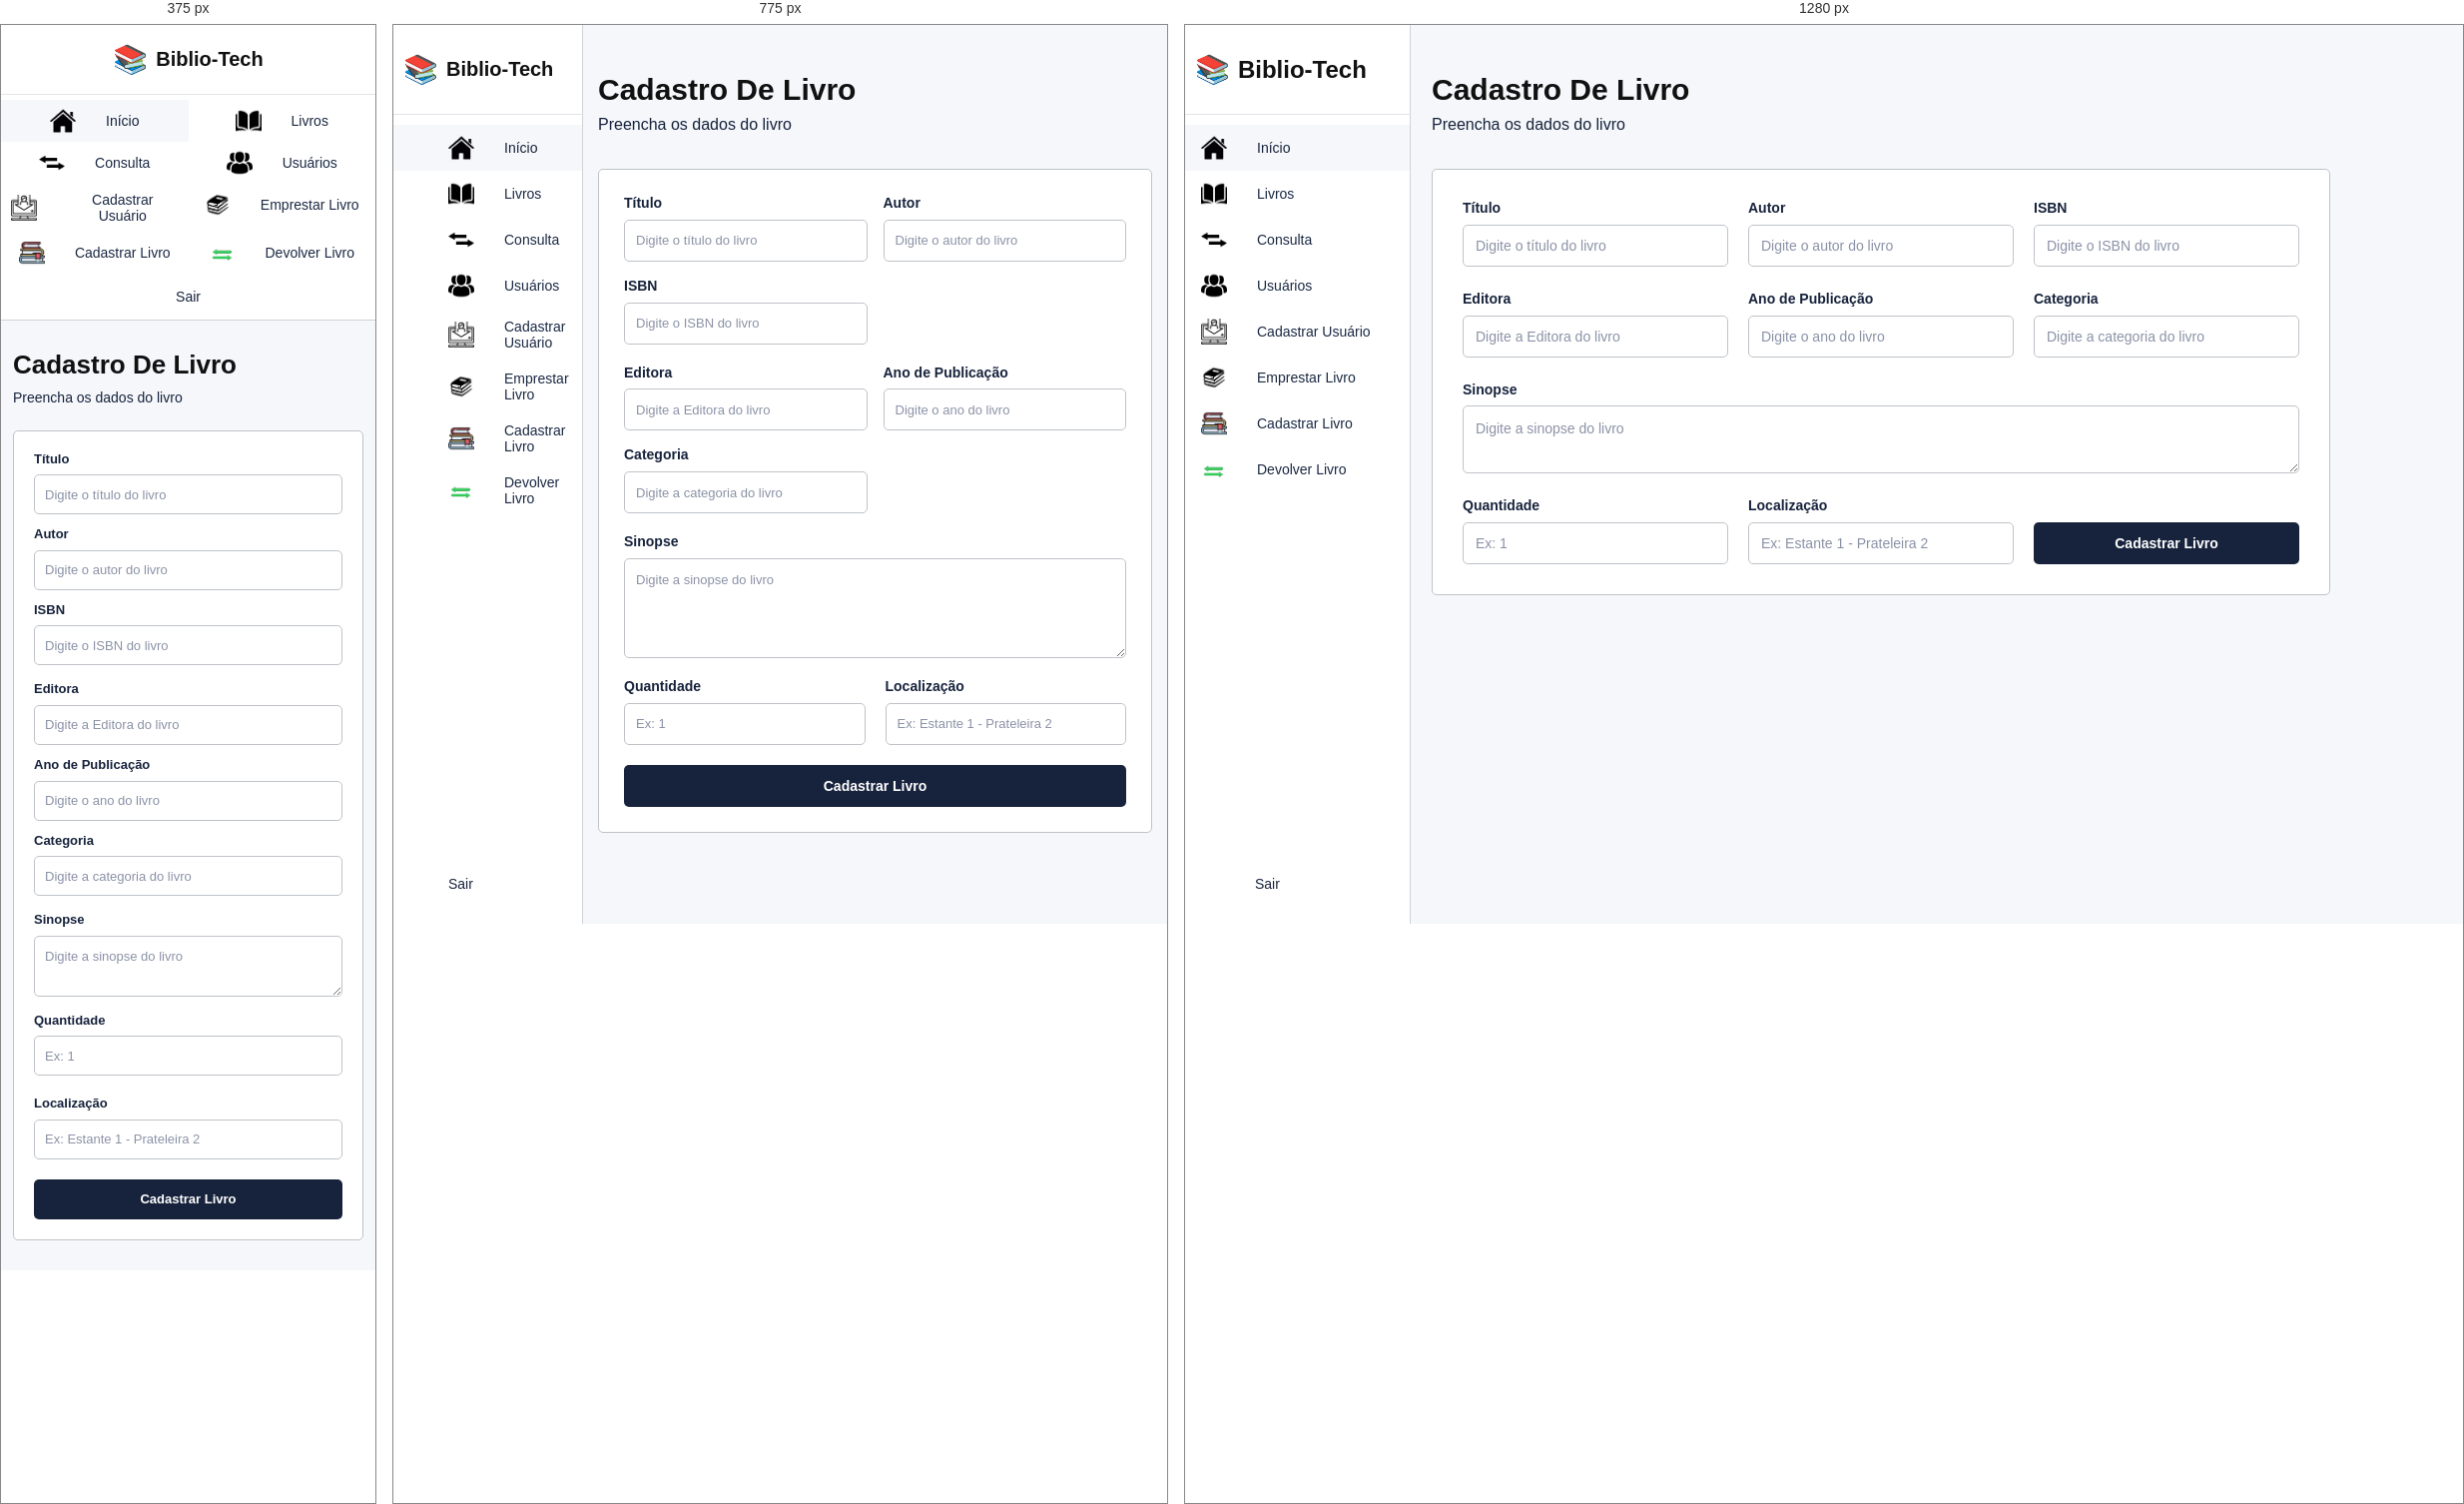
Rendered at 375 px, 775 px and 1280 px, left to right.

<!-- file: cadastro-livros.html -->
<!DOCTYPE html>
<html lang="pt-BR">
<head>
    <meta charset="UTF-8">
    <meta name="viewport" content="width=device-width, initial-scale=1.0">
    <title>Biblio-Tech - Cadastrar Livro</title>
    <link rel="stylesheet" href="../style.css">
</head>
<body>
    <div class="container-principal">
        <!-- Header -->
        <header class="header">
            <div class="header-content">
                <div class="logo">
                    <span class="logo-icon">📚</span>
                    <h1>Biblio-Tech</h1>
                </div>
            </div>
        </header>

        <!-- Main layout: Sidebar + Conteúdo -->
        <div class="layout">
            <!-- Navegação Lateral -->
            <nav class="sidebar">
                <ul class="nav-menu">
                    <li><a href="../index.html" class="nav-link ativo"><img src="../../assets/icons/logo_home.png" alt="home" class="home-icon">Início</a></li>
                    <li><a href="catalogo-livros.html" class="nav-link"><img src="../../assets/icons/livros.png" alt="livros" class="livros">Livros</a></li>
                    <li><a href="consulta.html" class="nav-link"><img src="../../assets/icons/setinha.png" alt="setinha" class="setinha">Consulta</a></li>
                    <li><a href="usuarios-cadastrados.html" class="nav-link"><img src="../../assets/icons/usuarios.png" alt="users" class="users-icon">Usuários</a></li>
                    <li><a href="cadastro-usuarios.html" class="nav-link"><img src="../../assets/icons/cadastro.png" alt="Cadastro User" class="cad-user-icon">Cadastrar Usuário</a></li>
                    <li><a href="emprestimos.html" class="nav-link"><img src="../../assets/icons/empréstimo.png" alt="emprestimo" class="emprestimo-icon">Emprestar Livro</a></li>
                    <li><a href="cadastro-livros.html" class="nav-link"><img src="../../assets/icons/cadastrar-livro.png" alt="cad-livro" class="cad-ivro-icon">Cadastrar Livro</a></li>
                    <li><a href="devolucao.html" class="nav-link"><img src="../../assets/icons/setinha_verde.png" alt="devolver-icon" class="devolver-icon">Devolver Livro</a></li>
                </ul>
                </ul>
                <button class="btn-sair">Sair</button>
            </nav>

            <!-- Conteúdo Principal -->
            <main class="conteudo-principal">
                <section class="pagina-cadastro-livro">
                    <!-- Título da página -->
                    <div class="titulo-secao">
                        <h2>Cadastro De Livro</h2>
                        <p class="subtitulo">Preencha os dados do livro</p>
                    </div>

                    <!-- Formulário -->
                    <form class="formulario-cadastro-livro" id="formulario-cadastro-livro">
                        <!-- Linha 1: Título, Autor, ISBN -->
                        <div class="linha-formulario">
                            <div class="grupo-formulario">
                                <label for="input-titulo" class="label-formulario">Título</label>
                                <input 
                                    type="text" 
                                    id="input-titulo" 
                                    class="input-formulario" 
                                    placeholder="Digite o título do livro"
                                    required
                                >
                            </div>

                            <div class="grupo-formulario">
                                <label for="input-autor" class="label-formulario">Autor</label>
                                <input 
                                    type="text" 
                                    id="input-autor" 
                                    class="input-formulario" 
                                    placeholder="Digite o autor do livro"
                                    required
                                >
                            </div>

                            <div class="grupo-formulario">
                                <label for="input-isbn" class="label-formulario">ISBN</label>
                                <input 
                                    type="text" 
                                    id="input-isbn" 
                                    class="input-formulario" 
                                    placeholder="Digite o ISBN do livro"
                                    required
                                >
                            </div>
                        </div>

                        <!-- Linha 2: Editora, Ano de Publicação, Categoria -->
                        <div class="linha-formulario">
                            <div class="grupo-formulario">
                                <label for="input-editora" class="label-formulario">Editora</label>
                                <input 
                                    type="text" 
                                    id="input-editora" 
                                    class="input-formulario" 
                                    placeholder="Digite a Editora do livro"
                                    required
                                >
                            </div>

                            <div class="grupo-formulario">
                                <label for="input-ano" class="label-formulario">Ano de Publicação</label>
                                <input 
                                    type="number" 
                                    id="input-ano" 
                                    class="input-formulario" 
                                    placeholder="Digite o ano do livro"
                                    required
                                >
                            </div>

                            <div class="grupo-formulario">
                                <label for="input-categoria" class="label-formulario">Categoria</label>
                                <input 
                                    type="text" 
                                    id="input-categoria" 
                                    class="input-formulario" 
                                    placeholder="Digite a categoria do livro"
                                    required
                                >
                            </div>
                        </div>

                        <!-- Linha 3: Sinopse (campo maior, 3 colunas) -->
                        <div class="linha-formulario linha-sinopse">
                            <div class="grupo-formulario grupo-sinopse">
                                <label for="input-sinopse" class="label-formulario">Sinopse</label>
                                <textarea 
                                    id="input-sinopse" 
                                    class="input-formulario input-textarea" 
                                    placeholder="Digite a sinopse do livro"
                                    required
                                ></textarea>
                            </div>
                        </div>

                        <!-- Linha 4: Quantidade, Localização, Botão -->
                        <div class="linha-formulario linha-final">
                            <div class="grupo-formulario">
                                <label for="input-quantidade" class="label-formulario">Quantidade</label>
                                <input 
                                    type="number" 
                                    id="input-quantidade" 
                                    class="input-formulario" 
                                    placeholder="Ex: 1"
                                    min="1"
                                    required
                                >
                            </div>

                            <div class="grupo-formulario">
                                <label for="input-localizacao" class="label-formulario">Localização</label>
                                <input 
                                    type="text" 
                                    id="input-localizacao" 
                                    class="input-formulario" 
                                    placeholder="Ex: Estante 1 - Prateleira 2"
                                    required
                                >
                            </div>

                            <button type="submit" class="btn-cadastrar-livro">Cadastrar Livro</button>
                        </div>
                    </form>

                    <!-- Mensagem de Erro/Sucesso -->
                    <div id="mensagem-feedback" class="mensagem-feedback" style="display: none;"></div>
                </section>
            </main>
        </div>
    </div>

    <script src="../script.js"></script>
</body>
</html>

/* @media block from style.css */
@media (max-width: 900px) {

    .pagina-devolucao {
        max-width: 100%;
    }

    .formulario-devolucao {
        gap: 20px;
    }

    .linha-formulario-devolucao {
        grid-template-columns: 1fr;
        gap: 16px;
    }

    .linha-devolucao-final {
        grid-template-columns: 1fr;
    }

    .btn-devolver-livro {
        grid-column: auto;
    }

    .input-formulario {
        font-size: 13px;
        padding: 11px;
    }
}

/* @media block from style.css */
@media (max-width: 650px) {

    .titulo-secao {
        margin-bottom: 25px;
    }

    .titulo-secao h2 {
        font-size: 26px;
    }

    .subtitulo {
        font-size: 14px;
    }

    .pagina-devolucao {
        max-width: 100%;
    }

    .divisor-pagina {
        margin: 15px 0;
    }

    .formulario-devolucao {
        gap: 16px;
        margin-top: 20px;
    }

    .linha-formulario-devolucao {
        grid-template-columns: 1fr;
        gap: 12px;
    }

    .linha-devolucao-final {
        grid-template-columns: 1fr;
        gap: 12px;
        align-items: stretch;
    }

    .btn-devolver-livro {
        width: 100%;
    }

    .label-formulario {
        font-size: 13px;
    }

    .input-formulario {
        font-size: 13px;
        padding: 10px;
        min-height: 40px;
    }

    .btn-devolver-livro {
        font-size: 13px;
        padding: 10px 20px;
        min-height: 40px;
    }

    .mensagem-feedback {
        font-size: 13px;
        padding: 10px 12px;
    }
}

/* @media block from style.css */
@media (max-width: 900px) {

    .pagina-cadastro-livro {
        max-width: 100%;
    }

    .formulario-cadastro-livro {
        padding: 25px;
        gap: 20px;
    }

    .linha-formulario {
        grid-template-columns: repeat(2, 1fr);
        gap: 16px;
    }

    .linha-sinopse {
        grid-template-columns: 1fr;
    }

    .linha-final {
        grid-template-columns: repeat(2, 1fr);
    }

    .btn-cadastrar-livro {
        grid-column: 1 / -1;
    }

    .input-formulario {
        font-size: 13px;
        padding: 11px;
    }

    .input-textarea {
        min-height: 100px;
    }
}

/* @media block from style.css */
@media (max-width: 650px) {

    .titulo-secao {
        margin-bottom: 25px;
    }

    .titulo-secao h2 {
        font-size: 26px;
    }

    .subtitulo {
        font-size: 14px;
    }

    .pagina-cadastro-livro {
        max-width: 100%;
    }

    .formulario-cadastro-livro {
        padding: 20px;
        gap: 16px;
        margin-top: 20px;
    }

    .linha-formulario {
        grid-template-columns: 1fr;
        gap: 12px;
    }

    .linha-sinopse {
        grid-template-columns: 1fr;
    }

    .linha-final {
        grid-template-columns: 1fr;
        gap: 12px;
        align-items: stretch;
    }

    .btn-cadastrar-livro {
        width: 100%;
        grid-column: auto;
    }

    .label-formulario {
        font-size: 13px;
    }

    .input-formulario {
        font-size: 13px;
        padding: 10px;
        min-height: 40px;
    }

    .input-textarea {
        min-height: 100px;
    }

    .btn-cadastrar-livro {
        font-size: 13px;
        padding: 10px 20px;
        min-height: 40px;
    }

    .mensagem-feedback {
        font-size: 13px;
        padding: 10px 12px;
    }
}

/* @media block from style.css */
@media (max-width: 900px) {

    .pagina-emprestar-livro {
        max-width: 100%;
    }

    .formulario-emprestar-livro {
        padding: 25px;
        gap: 20px;
    }

    .linha-formulario {
        grid-template-columns: repeat(2, 1fr);
        gap: 16px;
    }

    .linha-final {
        grid-template-columns: repeat(2, 1fr);
    }

    .btn-emprestar-livro {
        grid-column: 1 / -1;
    }

    .input-formulario {
        font-size: 13px;
        padding: 11px;
    }
}

/* @media block from style.css */
@media (max-width: 650px) {

    .titulo-secao {
        margin-bottom: 25px;
    }

    .titulo-secao h2 {
        font-size: 26px;
    }

    .subtitulo {
        font-size: 14px;
    }

    .pagina-emprestar-livro {
        max-width: 100%;
    }

    .formulario-emprestar-livro {
        padding: 20px;
        gap: 16px;
        margin-top: 20px;
    }

    .linha-formulario {
        grid-template-columns: 1fr;
        gap: 12px;
    }

    .linha-final {
        grid-template-columns: 1fr;
        gap: 12px;
        align-items: stretch;
    }

    .btn-emprestar-livro {
        width: 100%;
        grid-column: auto;
    }

    .label-formulario {
        font-size: 13px;
    }

    .input-formulario {
        font-size: 13px;
        padding: 10px;
        min-height: 40px;
    }

    .btn-emprestar-livro {
        font-size: 13px;
        padding: 10px 20px;
        min-height: 40px;
    }

    .mensagem-feedback {
        font-size: 13px;
        padding: 10px 12px;
    }
}

/* @media block from style.css */
@media (max-width: 900px) {

    .pagina-cadastro-usuarios {
        max-width: 100%;
    }

    .formulario-cadastro-usuarios {
        padding: 25px;
        gap: 18px;
    }

    .input-formulario {
        font-size: 13px;
        padding: 11px;
    }

    .btn-cadastrar-usuarios {
        font-size: 13px;
        padding: 11px 20px;
        min-height: 40px;
    }
}

/* @media block from style.css */
@media (max-width: 650px) {

    .titulo-secao {
        margin-bottom: 25px;
    }

    .titulo-secao h2 {
        font-size: 26px;
    }

    .subtitulo {
        font-size: 14px;
    }

    .pagina-cadastro-usuarios {
        max-width: 100%;
    }

    .formulario-cadastro-usuarios {
        padding: 20px;
        gap: 16px;
        margin-top: 20px;
    }

    .label-formulario {
        font-size: 13px;
    }

    .input-formulario {
        font-size: 13px;
        padding: 10px;
        min-height: 40px;
    }

    .btn-cadastrar-usuarios {
        font-size: 13px;
        padding: 10px 20px;
        min-height: 40px;
        margin-top: 8px;
    }

    .mensagem-feedback {
        font-size: 13px;
        padding: 10px 12px;
    }
}

/* @media block from style.css */
@media (max-width: 900px) {

    .filtro-usuarios-container {
        flex-direction: column;
        align-items: stretch;

        gap: 12px;
    }

    .input-pesquisa-usuarios-wrapper {
        min-width: 100%;
    }

    .btn-buscar-usuarios {
        width: 100%;
    }

    .tabela-usuarios {
        font-size: 12px;
    }

    .tabela-usuarios th,
    .tabela-usuarios td {
        padding: 8px 5px;
    }
}

/* @media block from style.css */
@media (max-width: 650px) {

    .filtro-usuarios {
        padding: 12px;
    }

    .filtro-usuarios-container {
        flex-direction: column;
        gap: 10px;
    }

    .input-pesquisa-usuarios-wrapper {
        min-width: 100%;
    }

    .input-pesquisa-usuarios {
        font-size: 13px;
        padding: 9px 10px 9px 36px;
    }

    .icon-pesquisa {
        left: 10px;
        font-size: 14px;
    }

    .btn-buscar-usuarios {
        width: 100%;
        font-size: 13px;
        padding: 9px 20px;
    }

    .tabela-usuarios-container {
        padding: 8px;
        overflow-x: auto;
    }

    .tabela-usuarios {
        font-size: 11px;
        min-width: 500px;
    }

    .tabela-usuarios th,
    .tabela-usuarios td {
        padding: 6px 4px;
    }

    .paginacao-usuarios {
        gap: 6px;
        margin-top: 15px;
    }

    .btn-paginacao-usuarios,
    .numero-pagina-usuarios {
        width: 32px;
        height: 32px;
        font-size: 12px;
    }
}

/* @media block from style.css */
@media (max-width: 900px) {

    .header {
        width: 190px;
    }

    .sidebar {
        width: 190px;
    }

    .conteudo-principal {
        margin-left: 190px;
        padding-left: 15px;
        padding-right: 15px;
    }

    .nav-link,
    .btn-sair {
        padding-left: 55px;
    }

    .logo h1 {
        font-size: 20px;
    }

    .cards-metricas {
        grid-template-columns: 1fr;
        gap: 8px;
    }

    .card {
        min-height: 110px;
    }

    .cards-metricas-relatorio {
        grid-template-columns: repeat(2, 1fr);
        gap: 12px;
    }

    .card-relatorio {
        min-height: 130px;
    }

    .filtros-container {
        flex-direction: column;
        align-items: stretch;

        padding: 15px;
        gap: 12px;
    }

    .filtro-pesquisa {
        min-width: 100%;
    }

    .filtro-dropdown {
        min-width: 100%;
    }

    .btn-buscar {
        width: 100%;
    }

    .tabela-livros {
        font-size: 12px;
    }

    .tabela-livros th,
    .tabela-livros td {
        padding: 8px 5px;
    }

    .filtros-relatorio-container {
        flex-direction: column;
        gap: 12px;
    }

    .filtro-relatorio-item {
        min-width: 100%;
    }

    .btn-gerar-relatorio {
        width: 100%;
    }

    .acoes-relatorio {
        flex-direction: column;
    }

    .btn-exportar,
    .btn-imprimir {
        width: 100%;
    }
}

/* @media block from style.css */
@media (max-width: 650px) {

    .header {
        position: relative;

        width: 100%;
        height: 70px;

        border-right: none;
    }

    .header-content {
        justify-content: center;
    }

    .sidebar {
        position: relative;

        top: auto;
        bottom: auto;

        width: 100%;
        height: auto;

        border-right: none;
        border-bottom: 1px solid #cfd3d8;

        padding: 5px 0;
    }

    .nav-menu {
        display: grid;
        grid-template-columns: repeat(2, 1fr);
    }

    .nav-link {
        min-height: 40px;

        padding: 8px 10px;

        justify-content: center;
        text-align: center;
    }

    .btn-sair {
        margin-top: 5px;

        padding: 10px;

        text-align: center;
    }

    .conteudo-principal {
        margin-left: 0;

        padding: 30px 12px;
    }

    .titulo-secao {
        margin-bottom: 25px;
    }

    .titulo-secao h2 {
        font-size: 26px;
    }

    .subtitulo {
        font-size: 14px;
    }

    .cards-metricas {
        grid-template-columns: 1fr;
    }

    .emprestimos-recentes {
        overflow-x: auto;
    }

    .tabela-emprestimos {
        min-width: 650px;
    }

    .cards-metricas-relatorio {
        grid-template-columns: 1fr;
        gap: 12px;
    }

    .card-relatorio {
        min-height: 110px;
    }

    .card-icon-relatorio {
        font-size: 28px;
    }

    .card-numero-relatorio,
    .card-numero-relatorio-destaque {
        font-size: 32px;
    }

    .filtros-container {
        flex-direction: column;
        padding: 12px;
        gap: 10px;
    }

    .filtro-pesquisa,
    .filtro-dropdown {
        min-width: 100%;
    }

    .btn-buscar {
        width: 100%;
    }

    .input-pesquisa,
    .btn-dropdown,
    .btn-buscar {
        font-size: 13px;
        padding: 9px 10px;
    }

    .tabela-container {
        padding: 8px;
        overflow-x: auto;
    }

    .tabela-livros {
        font-size: 11px;
        min-width: 600px;
    }

    .tabela-livros th,
    .tabela-livros td {
        padding: 6px 4px;
    }

}